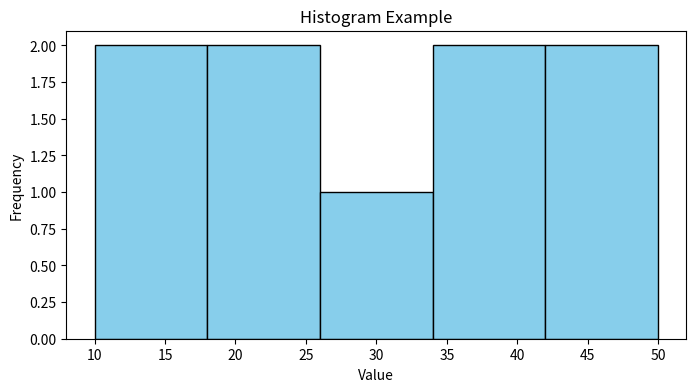
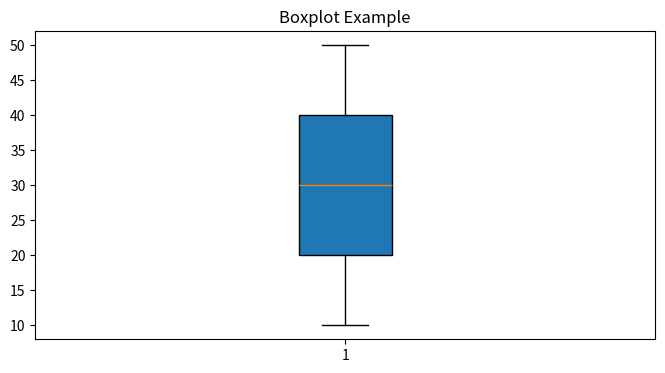

Write Python code to recreate these figures, in order.
# Experiment 17: Histograms and Boxplots
import matplotlib.pyplot as plt

# Sample data
data = [10, 20, 15, 25, 30, 35, 40, 45, 50]
# Histogram
plt.figure(figsize=(8,4))
plt.hist(data, bins=5, color='skyblue', edgecolor='black')
plt.title('Histogram Example')
plt.xlabel('Value')
plt.ylabel('Frequency')
plt.show()
# Boxplot
plt.figure(figsize=(8,4))
plt.boxplot(data, patch_artist=True)
plt.title('Boxplot Example')
plt.show()